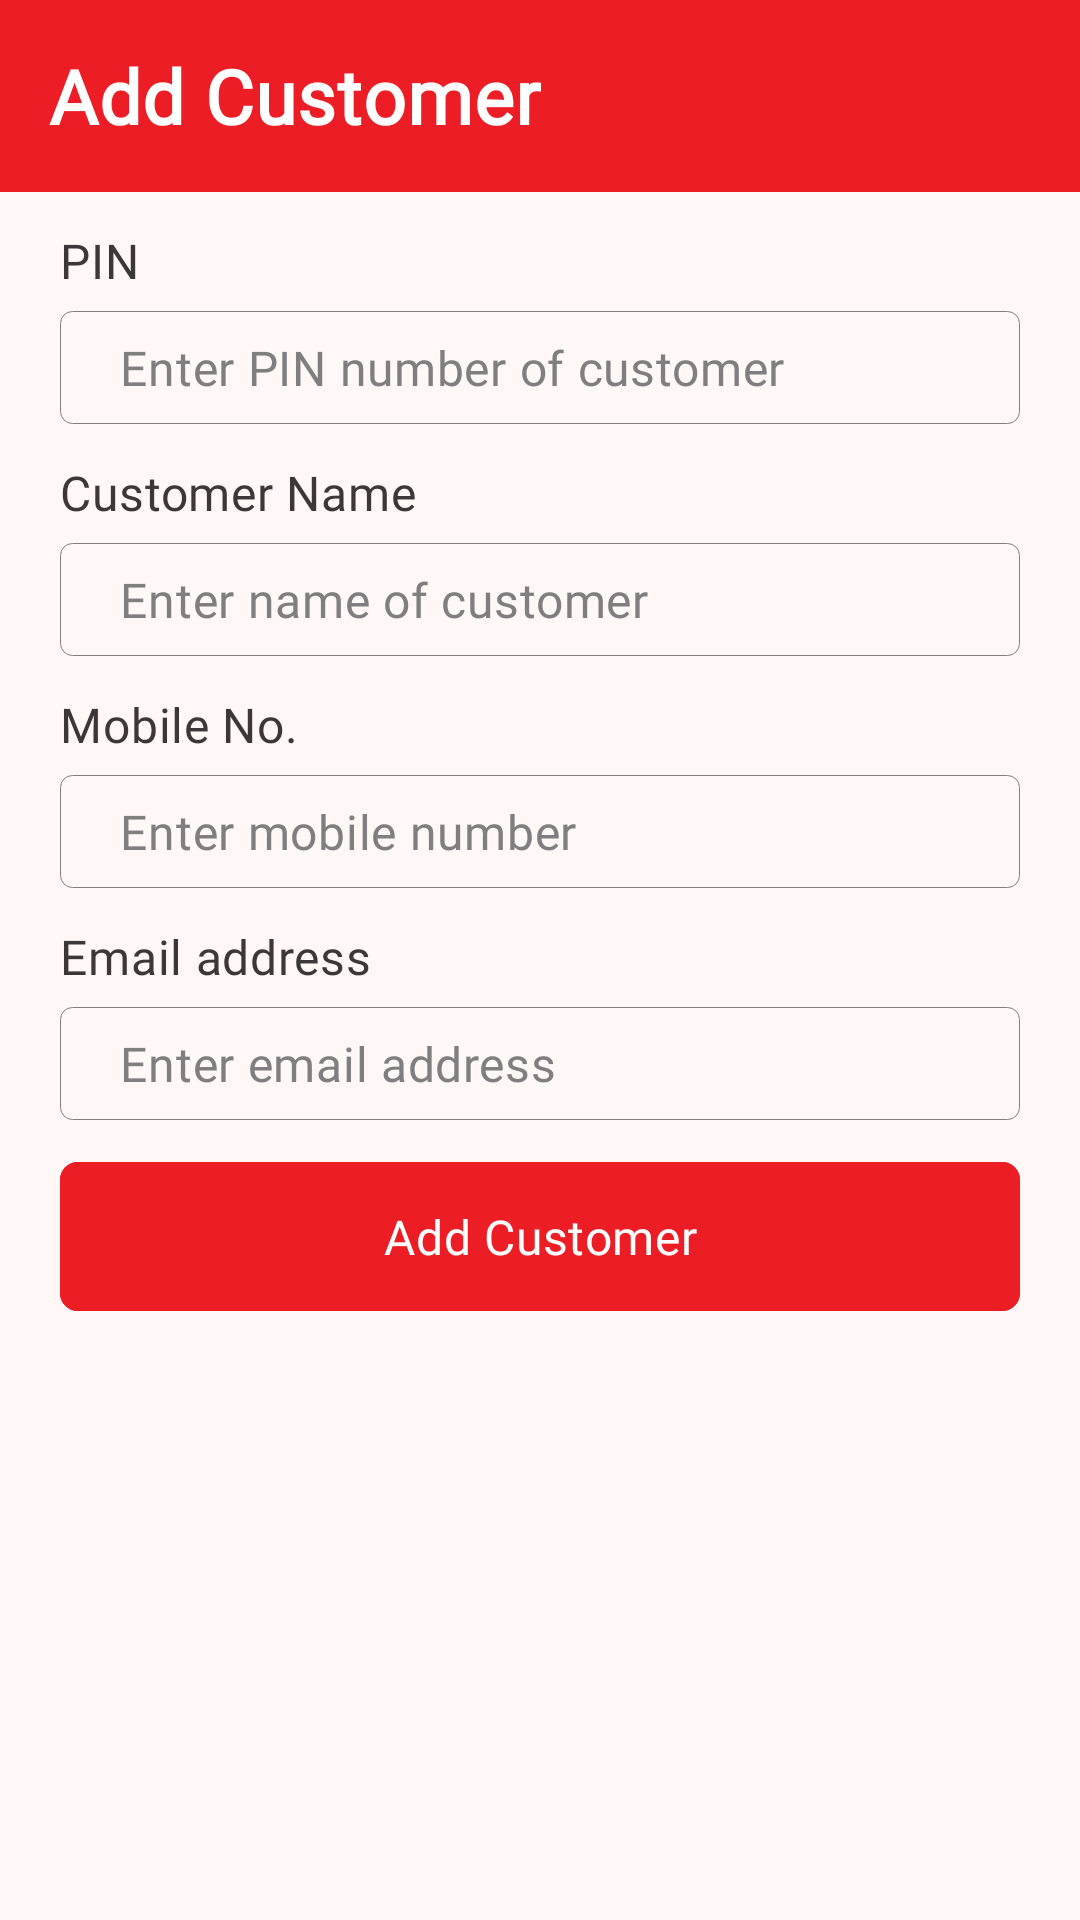

Reconstruct the res/layout file that produces this screen, plus the resources it refers to.
<!-- AndroidManifest.xml: application theme AppTheme -->
<!-- res/layout/fragment_add_customer.xml -->
<?xml version="1.0" encoding="utf-8"?>
<FrameLayout xmlns:android="http://schemas.android.com/apk/res/android"
    xmlns:tools="http://schemas.android.com/tools"
    android:layout_width="match_parent"
    android:layout_height="match_parent"
    xmlns:app="http://schemas.android.com/apk/res-auto"
    tools:context=".ui.moreMenu.customers.AddCustomerFragment">

    <LinearLayout
        android:layout_width="match_parent"
        android:orientation="vertical"
        android:layout_height="match_parent">

        <com.google.android.material.appbar.MaterialToolbar
            android:id="@+id/toolbar"
            android:layout_width="match_parent"
            android:layout_height="wrap_content"
            android:background="@color/md_theme_primary"
            app:layout_constraintEnd_toEndOf="parent"
            app:layout_constraintTop_toTopOf="parent"
            app:layout_constraintStart_toStartOf="parent"
            app:titleTextAppearance="@style/ActionbarStyle">


            <TextView
                android:id="@+id/toolbarTitle"
                android:layout_width="wrap_content"
                android:layout_height="wrap_content"
                android:text="Add Customer"
                android:textColor="@color/white"
                android:textSize="25sp"
                android:textStyle="bold"
                app:layout_constraintBottom_toBottomOf="parent"
                app:layout_constraintHorizontal_bias="0.0"
                app:layout_constraintStart_toStartOf="parent"
                app:layout_constraintTop_toTopOf="parent"
                app:layout_constraintVertical_bias="1.0" />



        </com.google.android.material.appbar.MaterialToolbar>

        <ScrollView
            android:layout_width="match_parent"
            android:layout_height="wrap_content"
            android:layout_marginHorizontal="20dp"
            android:layout_marginBottom="10dp"
            android:scrollbars="none">

            <LinearLayout
                android:layout_width="match_parent"
                android:layout_height="wrap_content"
                android:orientation="vertical">

                <TextView
                    android:layout_width="wrap_content"
                    android:layout_height="wrap_content"
                    android:layout_marginTop="12dp"
                    android:fontFamily="@font/segoe_ui_bold"
                    android:text="PIN"
                    android:textColor="@color/primaryTextColor"
                    android:textSize="16sp" />

                <RelativeLayout
                    android:layout_width="match_parent"
                    android:layout_height="wrap_content"
                    android:layout_marginTop="6dp"
                    android:background="@drawable/custom_text_field"
                    android:orientation="horizontal"
                    android:paddingStart="20dp"
                    android:paddingTop="8dp"
                    android:paddingEnd="20dp"
                    android:paddingBottom="8dp">

                    <com.google.android.material.textfield.TextInputEditText
                        android:id="@+id/edtAddCustomerPin"
                        android:layout_width="match_parent"
                        android:layout_height="match_parent"
                        android:layout_alignParentStart="true"
                        android:layout_centerInParent="true"
                        android:background="@android:color/transparent"
                        android:fontFamily="@font/segoe_ui"
                        android:hint="Enter PIN number of customer"
                        android:inputType="textCapCharacters"
                        android:textColor="@color/secondaryTextColor"
                        android:textColorHint="@color/secondaryTextColor"
                        android:textSize="16sp"
                        android:visibility="visible" />

                </RelativeLayout>

                <TextView
                    android:layout_width="wrap_content"
                    android:layout_height="wrap_content"
                    android:layout_marginTop="12dp"
                    android:fontFamily="@font/segoe_ui_bold"
                    android:text="Customer Name"
                    android:textColor="@color/primaryTextColor"
                    android:textSize="16sp" />

                <RelativeLayout
                    android:layout_width="match_parent"
                    android:layout_height="wrap_content"
                    android:layout_marginTop="6dp"
                    android:background="@drawable/custom_text_field"
                    android:orientation="horizontal"
                    android:paddingStart="20dp"
                    android:paddingTop="8dp"
                    android:paddingEnd="20dp"
                    android:paddingBottom="8dp">

                    <com.google.android.material.textfield.TextInputEditText
                        android:id="@+id/edtAddCustomerName"
                        android:layout_width="match_parent"
                        android:layout_height="match_parent"
                        android:inputType="textCapSentences"
                        android:layout_alignParentStart="true"
                        android:layout_centerInParent="true"
                        android:background="@android:color/transparent"
                        android:fontFamily="@font/segoe_ui"
                        android:hint="Enter name of customer"
                        android:textColor="@color/secondaryTextColor"
                        android:textColorHint="@color/secondaryTextColor"
                        android:textSize="16sp"
                        android:visibility="visible" />

                </RelativeLayout>

                <TextView
                    android:layout_width="wrap_content"
                    android:layout_height="wrap_content"
                    android:layout_marginTop="12dp"
                    android:fontFamily="@font/segoe_ui_bold"
                    android:text="Mobile No."
                    android:textColor="@color/primaryTextColor"
                    android:textSize="16sp" />

                <RelativeLayout
                    android:layout_width="match_parent"
                    android:layout_height="wrap_content"
                    android:layout_marginTop="6dp"
                    android:background="@drawable/custom_text_field"
                    android:orientation="horizontal"
                    android:paddingStart="20dp"
                    android:paddingTop="8dp"
                    android:paddingEnd="20dp"
                    android:paddingBottom="8dp">

                    <com.google.android.material.textfield.TextInputEditText
                        android:id="@+id/edtAddCustomeMobile"
                        android:layout_width="match_parent"
                        android:layout_height="match_parent"
                        android:layout_alignParentStart="true"
                        android:inputType="textCapSentences"
                        android:layout_centerInParent="true"
                        android:background="@android:color/transparent"
                        android:fontFamily="@font/segoe_ui_italic"
                        android:hint="Enter mobile number"
                        android:textColor="@color/secondaryTextColor"
                        android:textColorHint="@color/secondaryTextColor"
                        android:textSize="16sp"
                        android:visibility="visible" />

                </RelativeLayout>

                <TextView
                    android:layout_width="wrap_content"
                    android:layout_height="wrap_content"
                    android:layout_marginTop="12dp"
                    android:fontFamily="@font/segoe_ui_bold"
                    android:text="Email address"
                    android:textColor="@color/primaryTextColor"
                    android:textSize="16sp" />

                <RelativeLayout
                    android:layout_width="match_parent"
                    android:layout_height="wrap_content"
                    android:layout_marginTop="6dp"
                    android:background="@drawable/custom_text_field"
                    android:orientation="horizontal"
                    android:paddingStart="20dp"
                    android:paddingTop="8dp"
                    android:paddingEnd="20dp"
                    android:paddingBottom="8dp">

                    <com.google.android.material.textfield.TextInputEditText
                        android:id="@+id/edtAddCustomerEmail"
                        android:layout_width="match_parent"
                        android:layout_height="match_parent"
                        android:layout_alignParentStart="true"
                        android:layout_centerInParent="true"
                        android:background="@android:color/transparent"
                        android:fontFamily="@font/segoe_ui_italic"
                        android:hint="Enter email address"
                        android:inputType="textEmailAddress"
                        android:textColor="@color/secondaryTextColor"
                        android:textColorHint="@color/secondaryTextColor"
                        android:textSize="16sp"
                        android:visibility="visible" />

                </RelativeLayout>

                <com.google.android.material.button.MaterialButton
                    android:id="@+id/btnAddCustomer"
                    android:layout_width="match_parent"
                    android:layout_height="wrap_content"
                    android:layout_marginTop="10dp"
                    android:backgroundTint="@color/accentColor"
                    android:fontFamily="@font/samsungsans_medium"
                    android:paddingTop="14dp"
                    android:paddingBottom="14dp"
                    android:text="Add Customer"
                    android:textAllCaps="false"
                    android:textSize="16sp"
                    app:cornerRadius="6dp"
                    app:elevation="0dp" />

            </LinearLayout>

        </ScrollView>


    </LinearLayout>

</FrameLayout>
<!-- resources referenced by this layout -->
<resources>
  <color name="accentColor">#ec1d25</color>
  <color name="md_theme_primary">#ec1d25</color>
  <color name="primaryTextColor">#3c3837</color>
  <color name="secondaryTextColor">#7f7f7f</color>
  <color name="white">#FFFFFFFF</color>
  <!-- drawable custom_text_field (drawable) -->
  <?xml version="1.0" encoding="utf-8"?>
  <shape xmlns:android="http://schemas.android.com/apk/res/android"
      android:shape="rectangle">
      <stroke
          android:width="0.2dp"
          android:color="@color/secondaryTextColor" />
      <corners android:radius="4dp" />
  </shape>
  <style name="ActionbarStyle">
          <item name="android:textColor">@color/white</item>
          <item name="android:textStyle">bold</item>
          <item name="android:textSize">17.5sp</item>
      </style>
  <color name="md_theme_onPrimary">#FFFFFF</color>
  <color name="md_theme_primaryContainer">#E61722</color>
  <color name="md_theme_onPrimaryContainer">#FFFFFF</color>
  <color name="md_theme_secondary">#A50010</color>
  <color name="md_theme_onSecondary">#FFFFFF</color>
  <color name="md_theme_secondaryContainer">#E61722</color>
  <color name="md_theme_onSecondaryContainer">#FFFFFF</color>
  <color name="md_theme_tertiary">#A50010</color>
  <color name="md_theme_onTertiary">#FFFFFF</color>
  <color name="md_theme_tertiaryContainer">#E61722</color>
  <color name="md_theme_onTertiaryContainer">#FFFFFF</color>
  <color name="md_theme_error">#BA1A1A</color>
  <color name="md_theme_onError">#FFFFFF</color>
  <color name="md_theme_errorContainer">#FFDAD6</color>
  <color name="md_theme_onErrorContainer">#410002</color>
  <color name="md_theme_background">#FFF8F7</color>
  <color name="md_theme_onBackground">#291715</color>
  <color name="md_theme_surface">#FFF8F7</color>
  <color name="md_theme_onSurface">#291715</color>
  <color name="md_theme_surfaceVariant">#FFDAD6</color>
  <color name="md_theme_onSurfaceVariant">#5E3F3C</color>
  <color name="md_theme_outline">#936E6A</color>
  <color name="md_theme_outlineVariant">#E8BCB8</color>
  <color name="md_theme_inverseSurface">#402B29</color>
  <color name="md_theme_inverseOnSurface">#FFEDEA</color>
  <color name="md_theme_inversePrimary">#FFB4AC</color>
  <color name="md_theme_primaryFixed">#FFDAD6</color>
  <color name="md_theme_onPrimaryFixed">#410002</color>
  <color name="md_theme_primaryFixedDim">#FFB4AC</color>
  <color name="md_theme_onPrimaryFixedVariant">#93000D</color>
  <color name="md_theme_secondaryFixed">#FFDAD6</color>
  <color name="md_theme_onSecondaryFixed">#410002</color>
  <color name="md_theme_secondaryFixedDim">#FFB4AC</color>
  <color name="md_theme_onSecondaryFixedVariant">#93000D</color>
  <color name="md_theme_tertiaryFixed">#FFDAD6</color>
  <color name="md_theme_onTertiaryFixed">#410002</color>
  <color name="md_theme_tertiaryFixedDim">#FFB4AC</color>
  <color name="md_theme_onTertiaryFixedVariant">#93000D</color>
  <color name="md_theme_surfaceDim">#F5D2CE</color>
  <color name="md_theme_surfaceBright">#FFF8F7</color>
  <color name="md_theme_surfaceContainerLowest">#FFFFFF</color>
  <color name="md_theme_surfaceContainerLow">#FFF0EE</color>
  <color name="md_theme_surfaceContainer">#FFE9E6</color>
  <color name="md_theme_surfaceContainerHigh">#FFE2DE</color>
  <color name="md_theme_surfaceContainerHighest">#FEDBD7</color>
</resources>
